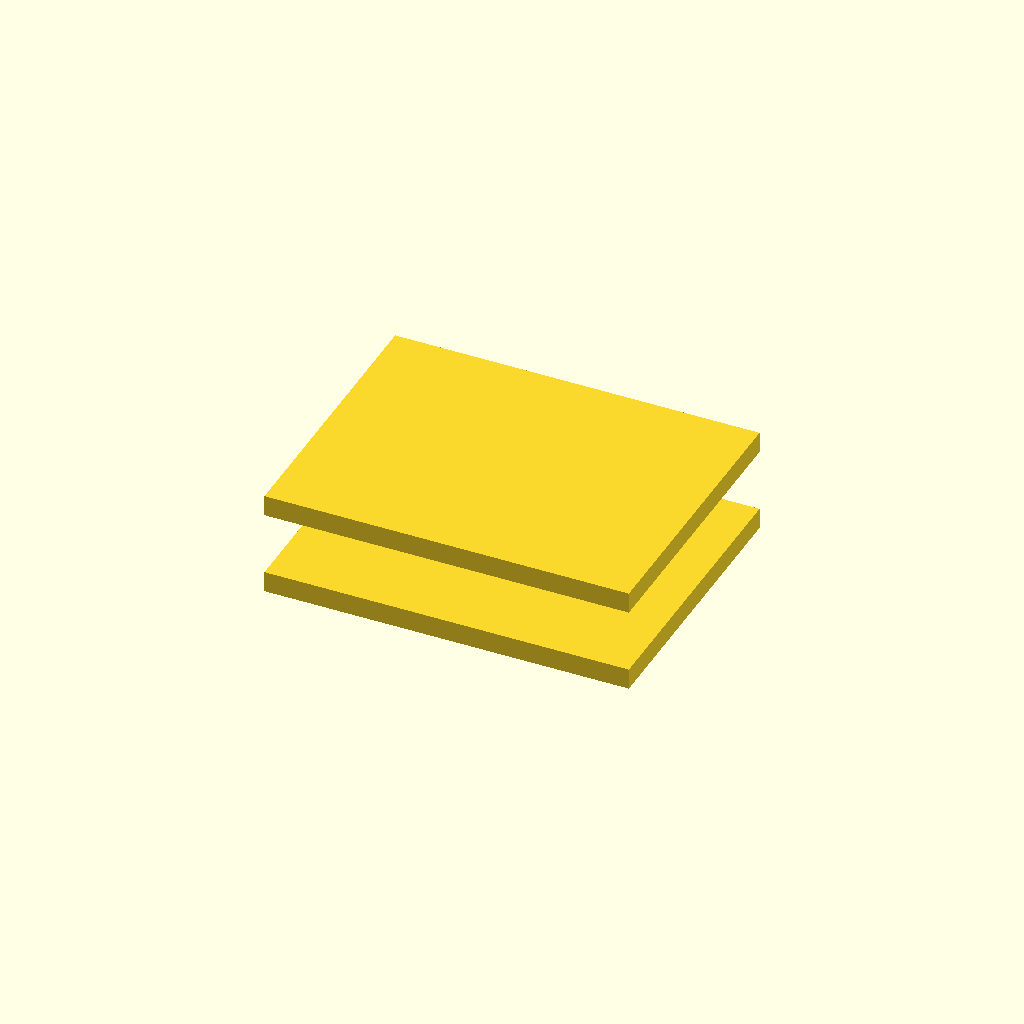
Cell 1: rendered with the file's own defaults.
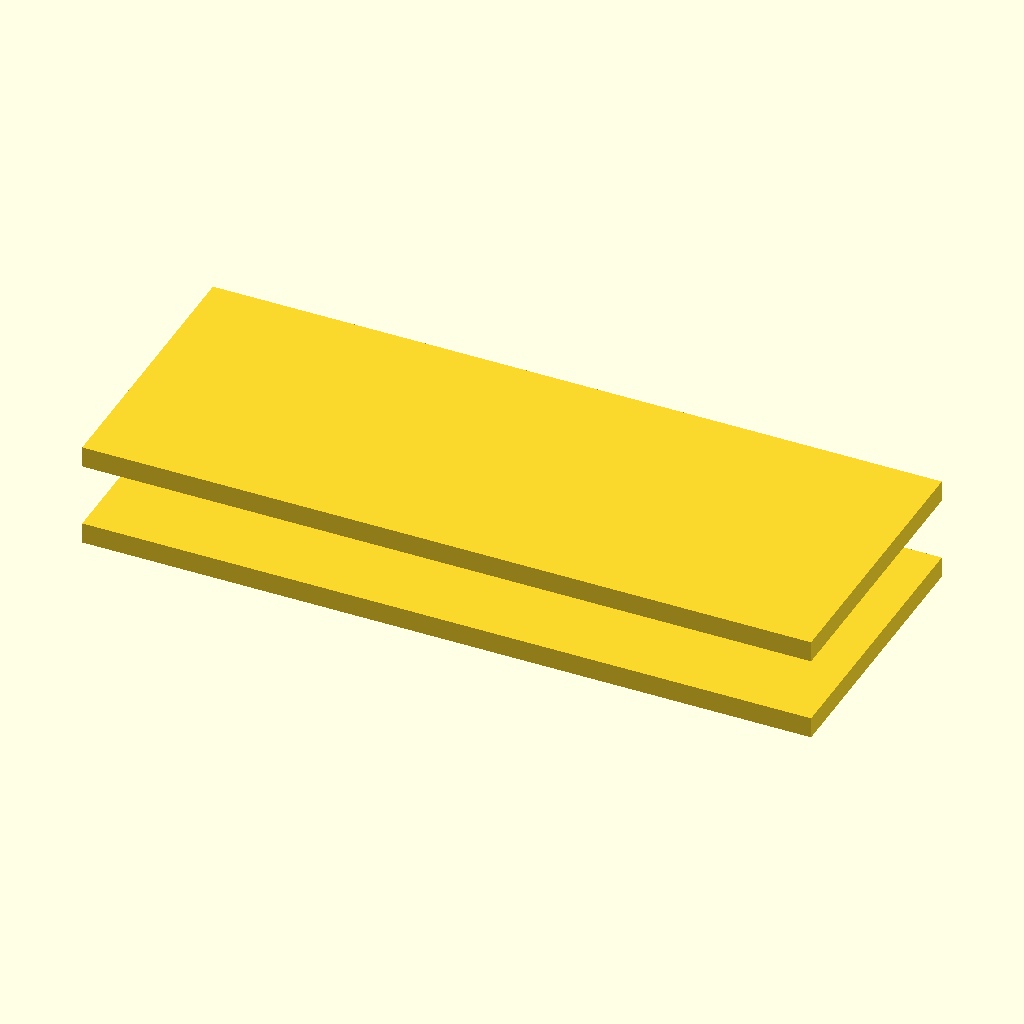
Cell 2: the same model with flange_od_x = 52.
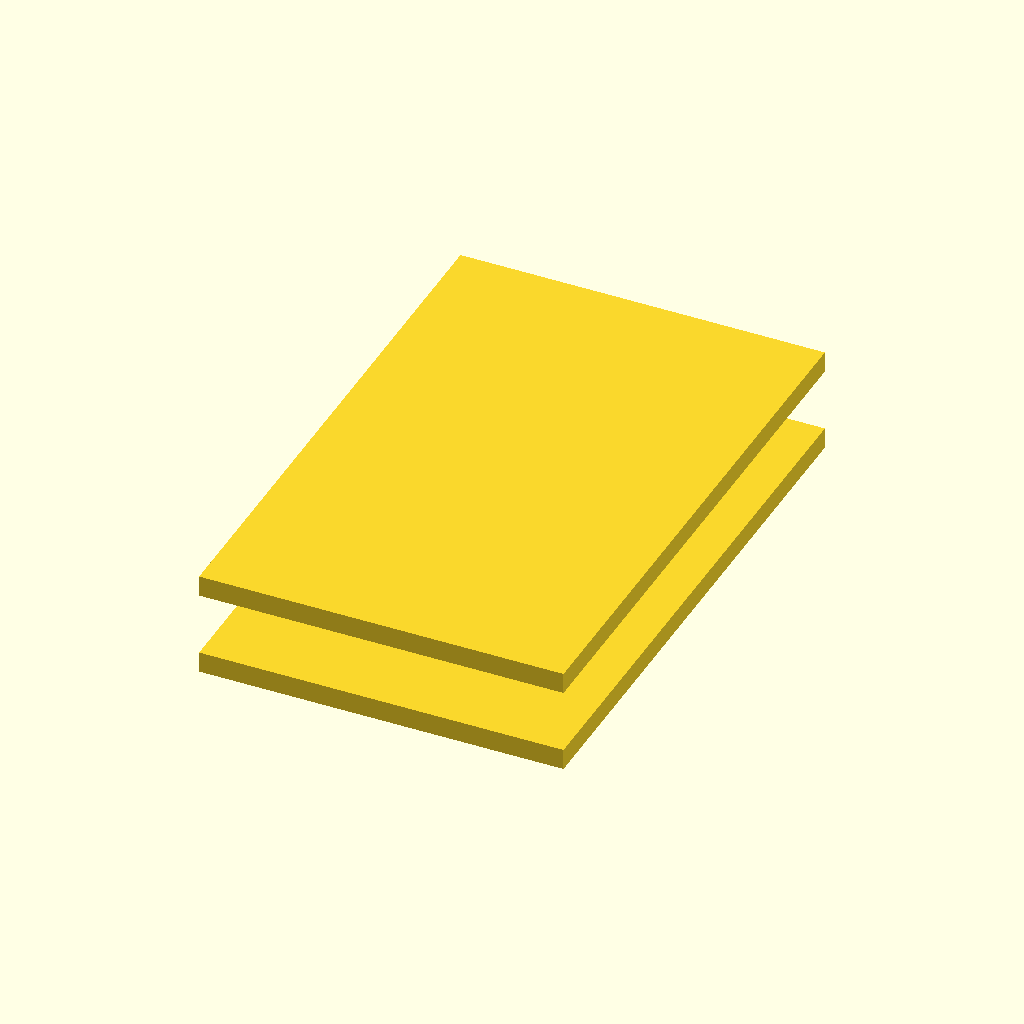
Cell 3 — flange_od_y set to 40, the other parameters unchanged.
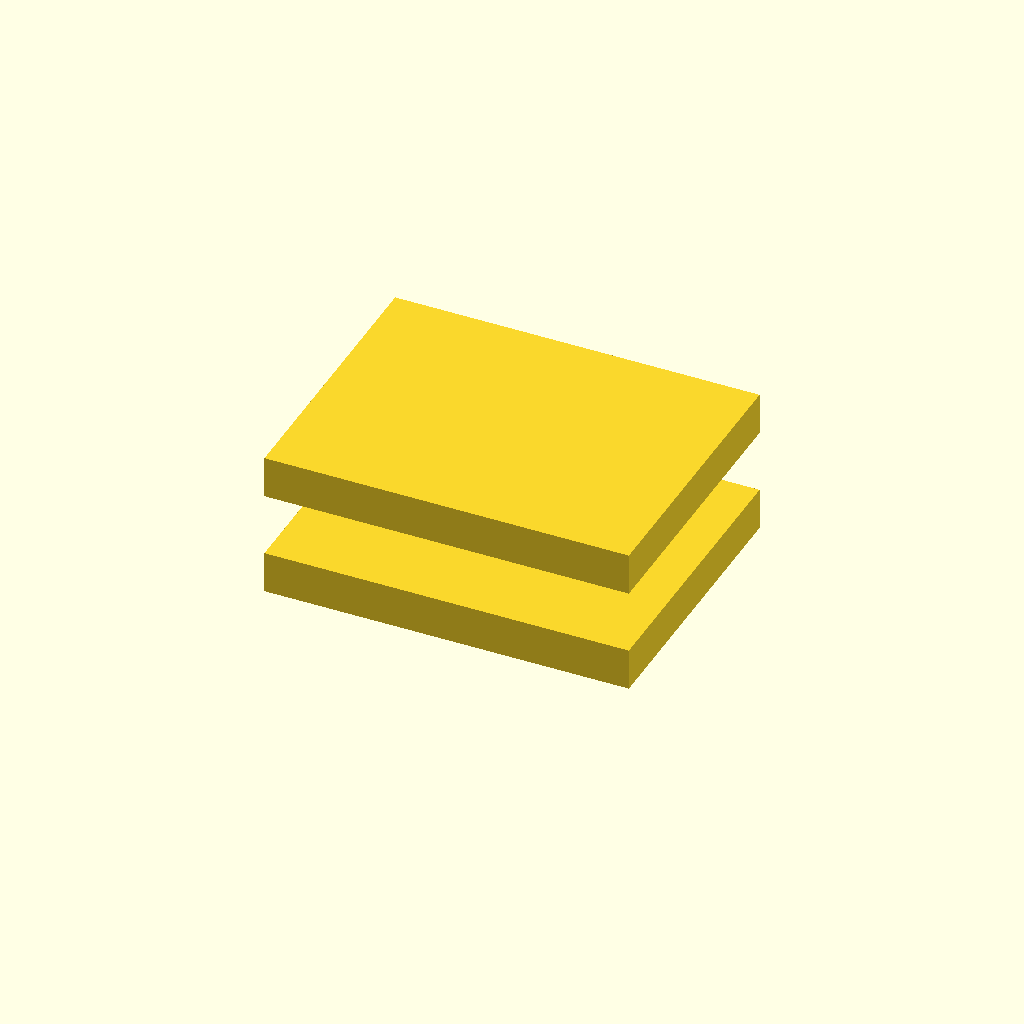
Cell 4 — flange_t set to 3, the other parameters unchanged.
One fixed orthographic camera (rotation 55°, 0°, 25°; colour scheme Cornfield) for every cell.
OpenSCAD source file champions/2026-09-18-gen-e/coil_former.scad:
// Gen-E pancake coil former — 9 needed; window for outer-ring linkage

core_w          = 10.0;
core_h          = 3.2;
flange_od_x     = 26.0;
flange_od_y     = 20.0;
flange_t        = 1.5;
wind_h          = 4.5;        // axial winding build per side of mid-plane former
$fn = 48;

module former() {
    // winding core
    translate([-core_w/2, -core_h/2, flange_t])
        cube([core_w, core_h, wind_h]);
    // flanges
    translate([-flange_od_x/2, -flange_od_y/2, 0])
        cube([flange_od_x, flange_od_y, flange_t]);
    translate([-flange_od_x/2, -flange_od_y/2, flange_t + wind_h])
        cube([flange_od_x, flange_od_y, flange_t]);
}
former();
Customizer parameters (derived from the source; name, type, default, range or options):
core_w: number, default 10
core_h: number, default 3.2
flange_od_x: number, default 26
flange_od_y: number, default 20
flange_t: number, default 1.5
wind_h: number, default 4.5
